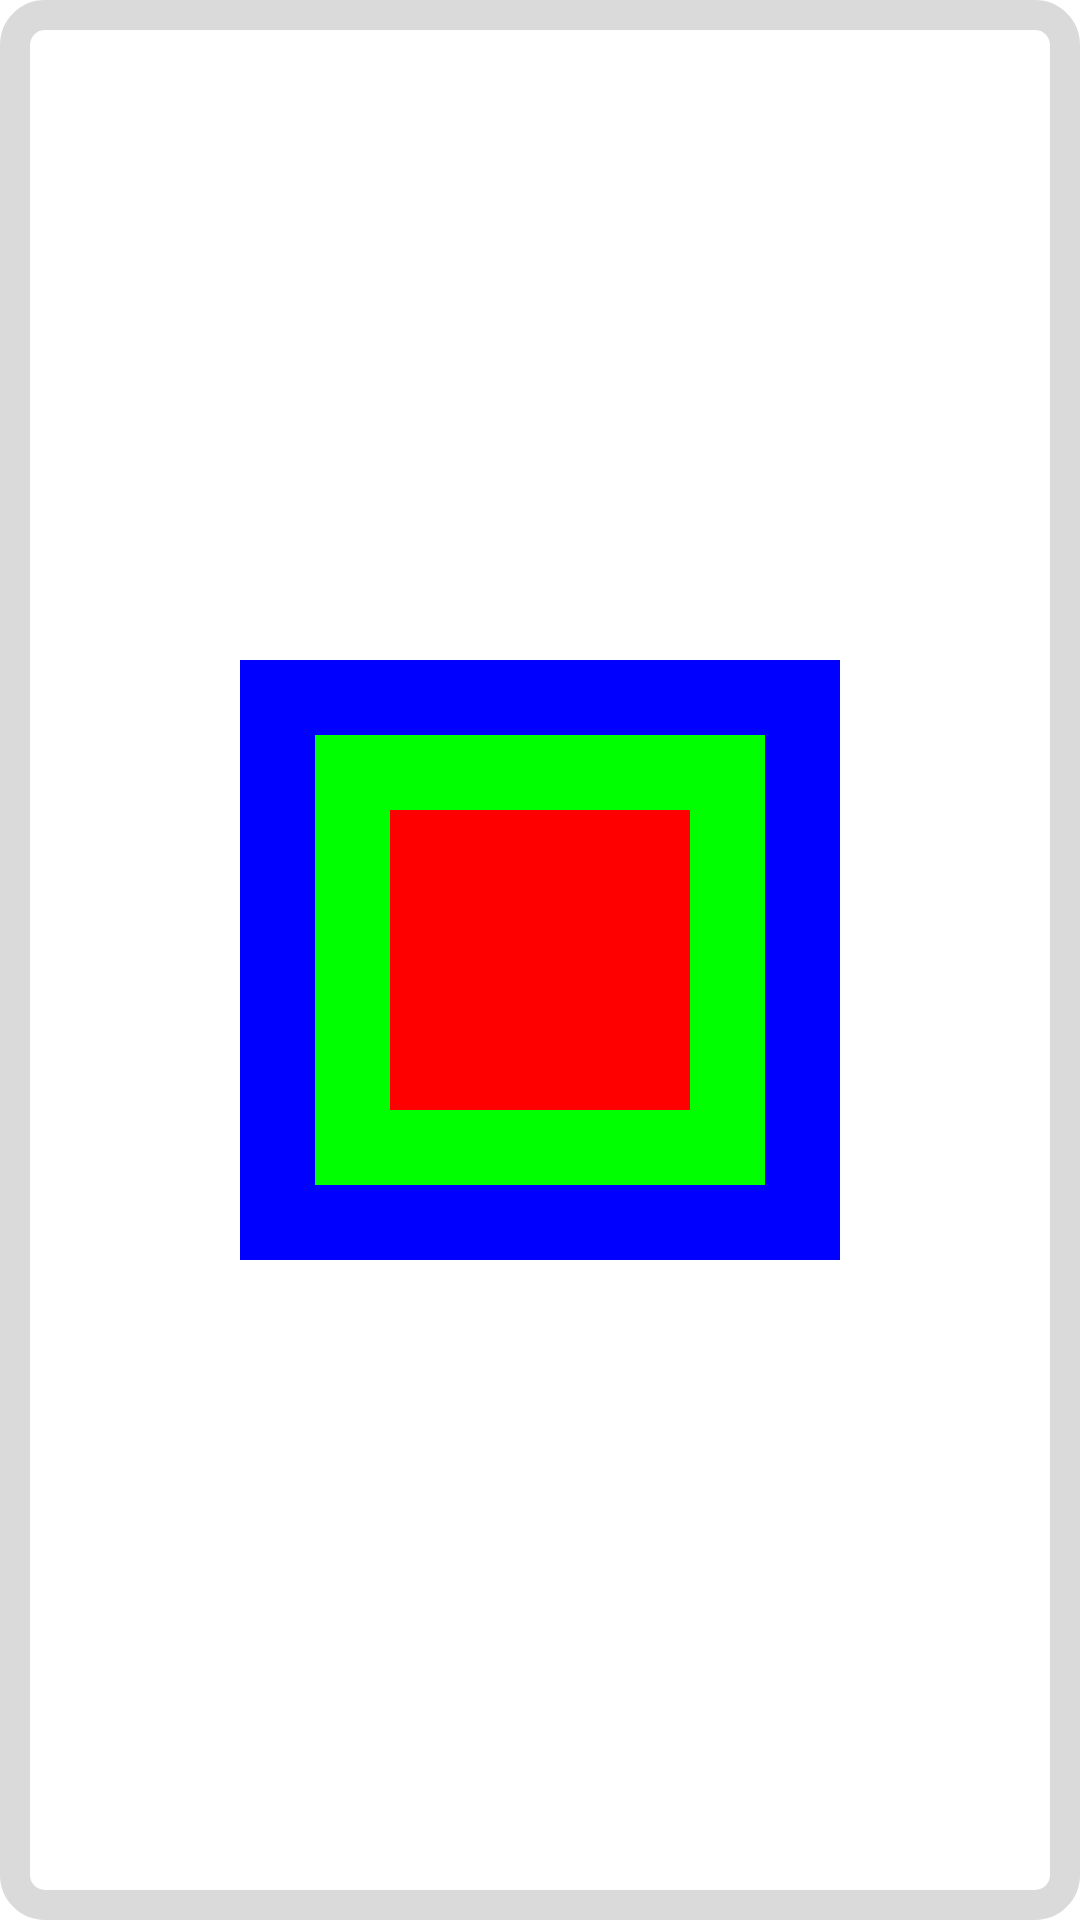

This screen was rendered from an Android layout file. Write that file and the resources it references.
<!-- AndroidManifest.xml: application theme AppThemeEx -->
<!-- res/layout/activity_circular_layout.xml -->
<?xml version="1.0" encoding="utf-8"?>
<RelativeLayout
    xmlns:android="http://schemas.android.com/apk/res/android"
    android:layout_width="match_parent"
    android:layout_height="match_parent"
    android:background="@drawable/shape_corner">

    <ImageView
        android:id="@+id/ImageView_bookCover"
        android:layout_width="200dp"
        android:layout_height="200dp"
        android:layout_centerInParent="true"
        android:scaleType="fitXY"
        android:background="@drawable/layer_list"/>

</RelativeLayout>
<!-- resources referenced by this layout -->
<resources>
  <!-- drawable layer_list (drawable) -->
  <?xml version="1.0" encoding="utf-8"?>
  <layer-list xmlns:android="http://schemas.android.com/apk/res/android" >
  
      <item >
          <shape android:shape="rectangle" >
              <solid android:color="#0000ff"/>
          </shape>
      </item>
  
      <item android:bottom="25dp" android:top="25dp" android:left="25dp" android:right="25dp">
          <shape android:shape="rectangle" >
              <solid android:color="#00ff00" />
          </shape>
      </item>
  
      <item android:bottom="50dp" android:top="50dp" android:left="50dp" android:right="50dp">
          <shape android:shape="rectangle" >
              <solid android:color="#ff0000" />
          </shape>
      </item>
  </layer-list>
  <!-- drawable shape_corner (drawable) -->
  <?xml version="1.0" encoding="utf-8"?>
  <shape xmlns:android="http://schemas.android.com/apk/res/android">
      <solid android:color="#fff"/>
      <corners android:bottomLeftRadius="10dp"
               android:bottomRightRadius="10dp"
               android:topLeftRadius="10dp"
               android:topRightRadius="10dp"/>
      <stroke android:width="10dp" android:color="#dadada"/>
  </shape>
  <style name="AppThemeEx" parent="@android:style/Theme.Light.NoTitleBar">
          <item name="android:background">@null</item>
          <item name="android:windowBackground">@null</item>
          <item name="android:buttonStyle">@style/BBKButton</item>
          <item name="android:seekBarStyle">@style/BBKSeekBar</item>
      </style>
  <style name="BBKButton" parent="android:Widget.Button" />
  <style name="BBKSeekBar" parent="android:Widget.SeekBar" />
</resources>
